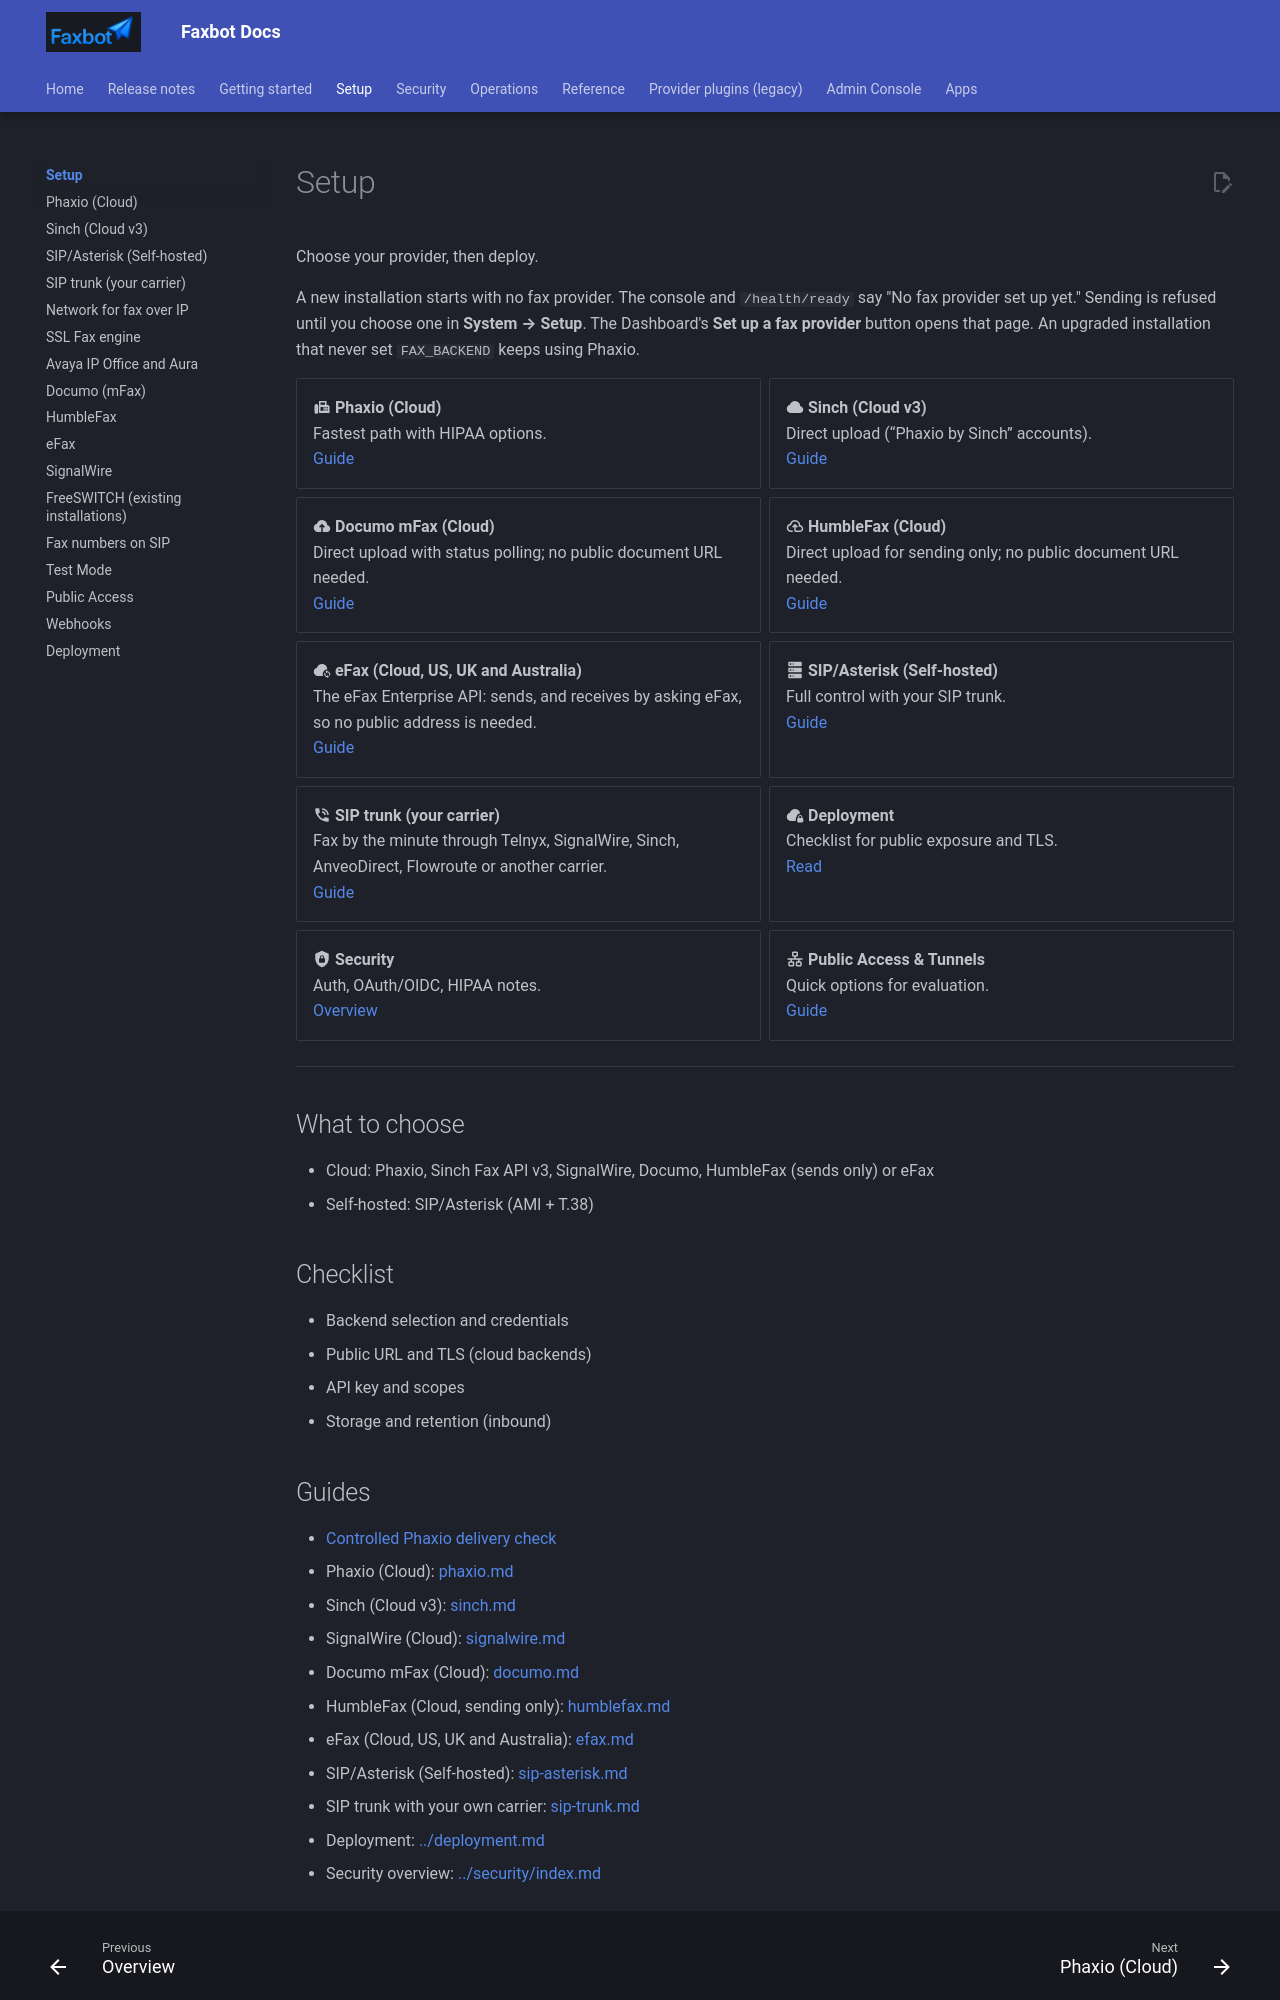

repository: DMontgomery40/Faxbot · page: 01db7183f869a33cd7f1df0ecd325e0952a1cbb7/setup/index.html · generator: mkdocs

# Setup

Choose your provider, then deploy.

A new installation starts with no fax provider. The console and `/health/ready` say "No fax provider set up yet." Sending is refused until you choose one in **Administration → Setup**. The Dashboard's **Set up a fax provider** button opens that page. An upgraded installation that never set `FAX_BACKEND` keeps using Phaxio.

<div class="grid cards" markdown>

- :material-fax: **Phaxio (Cloud)**  
  Fastest path with HIPAA options.  
  [Guide](phaxio.md)

- :material-cloud: **Sinch (Cloud v3)**  
  Direct upload (“Phaxio by Sinch” accounts).  
  [Guide](sinch.md)

- :material-cloud-upload: **Documo mFax (Cloud)**  
  Direct upload with status polling; no public document URL needed.  
  [Guide](documo.md)

- :material-cloud-upload-outline: **HumbleFax (Cloud)**  
  Direct upload for sending only; no public document URL needed.  
  [Guide](humblefax.md)

- :material-cloud-sync: **eFax (Cloud, US, UK and Australia)**  
  The eFax Enterprise API: sends, and receives by asking eFax, so no public address is needed.  
  [Guide](efax.md)

- :material-server: **SIP/Asterisk (Self‑hosted)**  
  Full control with your SIP trunk.  
  [Guide](sip-asterisk.md)

- :material-phone-in-talk: **SIP trunk (your carrier)**  
  Fax by the minute through Telnyx, SignalWire, Sinch, AnveoDirect, Flowroute or another carrier.  
  [Guide](sip-trunk.md)

- :material-cloud-lock: **Deployment**  
  Checklist for public exposure and TLS.  
  [Read](../deployment.md)

- :material-shield-lock: **Security**  
  Auth, OAuth/OIDC, HIPAA notes.  
  [Overview](../security/index.md)

- :material-lan: **Public Access & Tunnels**  
  Quick options for evaluation.  
  [Guide](public-access.md)

</div>

---

## What to choose
- Cloud: Phaxio, Sinch Fax API v3, SignalWire, Documo, HumbleFax (sends only) or eFax
- Self‑hosted: SIP/Asterisk (AMI + T.38)

## Checklist
- Backend selection and credentials
- Public URL and TLS (cloud backends)
- API key and scopes
- Storage and retention (inbound)
